Labelled photos from "seg_dataset", an image-classification folder in sole12343/JLU-ONFH-Dataset. The possible labels are: health, onfh.

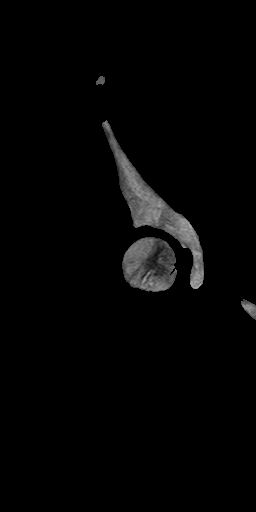
Label: onfh

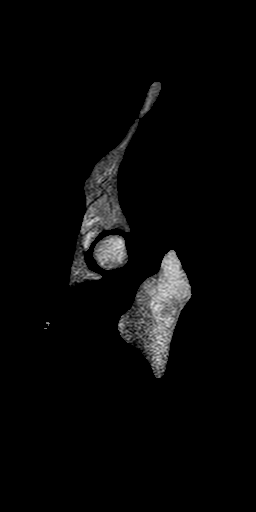
Label: health

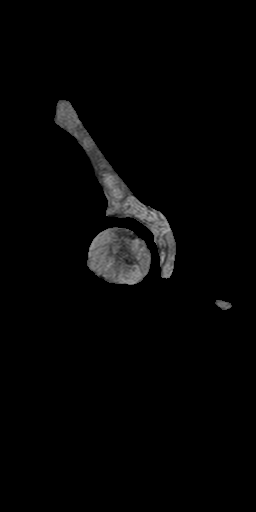
Label: onfh

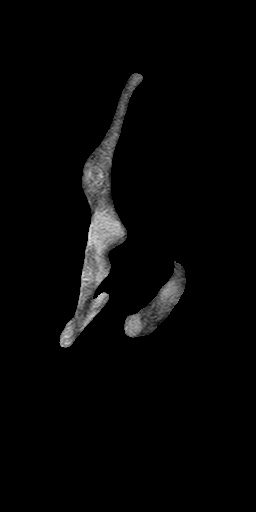
Label: health

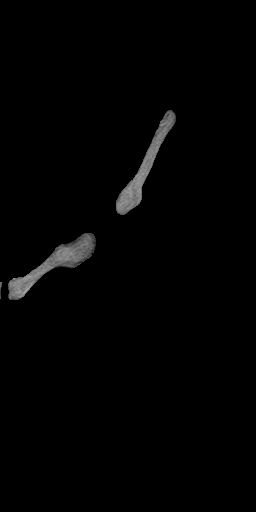
Label: health

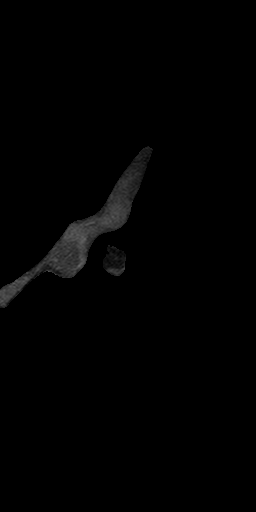
Label: onfh
